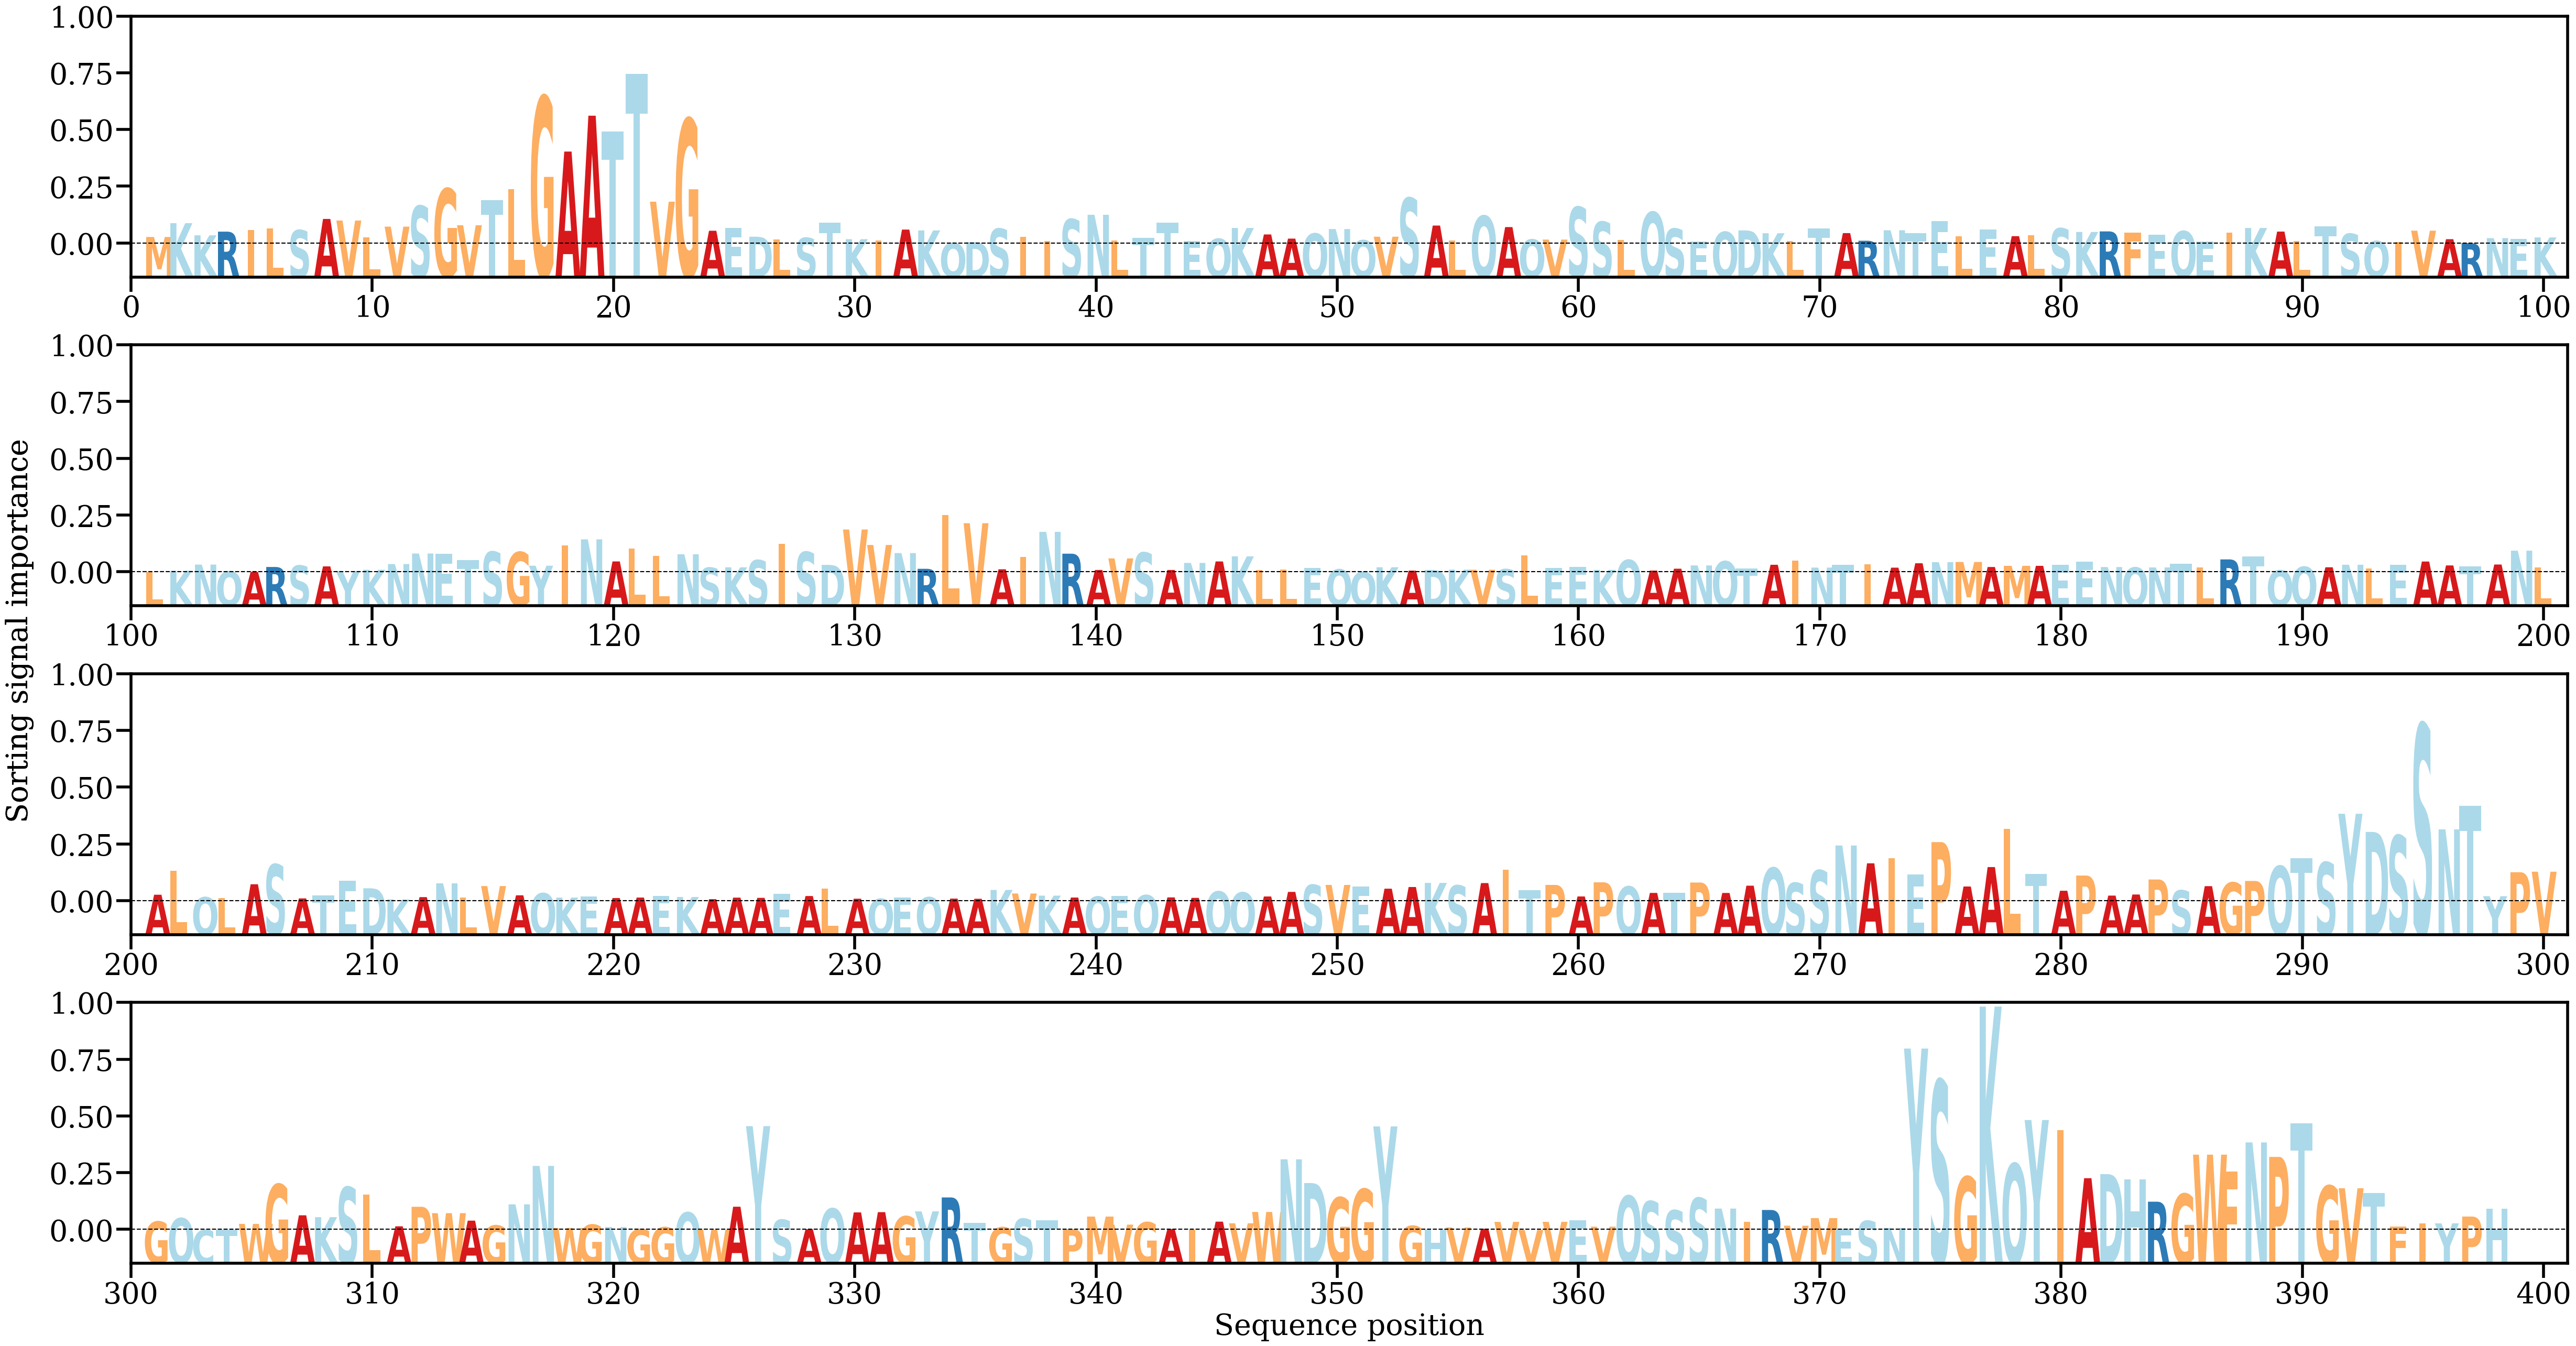

Values plotted in this chart, from the file beside it:
AA, Alpha
M, [0.0008375]
K, [0.00255983]
K, [0.00104484]
R, [0.0015027]
I, [0.0016939]
L, [0.00192127]
S, [0.00168593]
A, [0.00308651]
V, [0.00288838]
L, [0.00079034]
V, [0.00212727]
S, [0.00470422]
G, [0.00685585]
V, [0.00229757]
T, [0.0054611]
L, [0.00683398]
G, [0.01832609]
A, [0.01149083]
A, [0.01596188]
T, [0.0139699]
T, [0.02115919]
V, [0.005239]
G, [0.01554693]
A, [0.00161384]
E, [0.00195768]
D, [0.00087153]
L, [0.00051984]
S, [0.00072668]
T, [0.0026419]
K, [0.00056166]
I, [0.00039251]
A, [0.00176073]
K, [0.00165475]
Q, [9.0195e-05]
D, [0.00019895]
S, [0.00186857]
I, [0.00084193]
I, [0.00035941]
S, [0.00305414]
N, [0.00360556]
L, [0.00037205]
T, [0.000744]
T, [0.00261427]
E, [0.00032774]
Q, [0.0006081]
K, [0.00196064]
A, [0.00115147]
A, [0.00063424]
Q, [0.00126849]
N, [0.00182616]
Q, [0.00042507]
V, [0.00087155]
S, [0.00569575]
A, [0.00226162]
L, [0.00038055]
Q, [0.00346719]
A, [0.00207209]
Q, [0.00052102]
V, [0.00051148]
S, [0.00456798]
... 338 more rows
